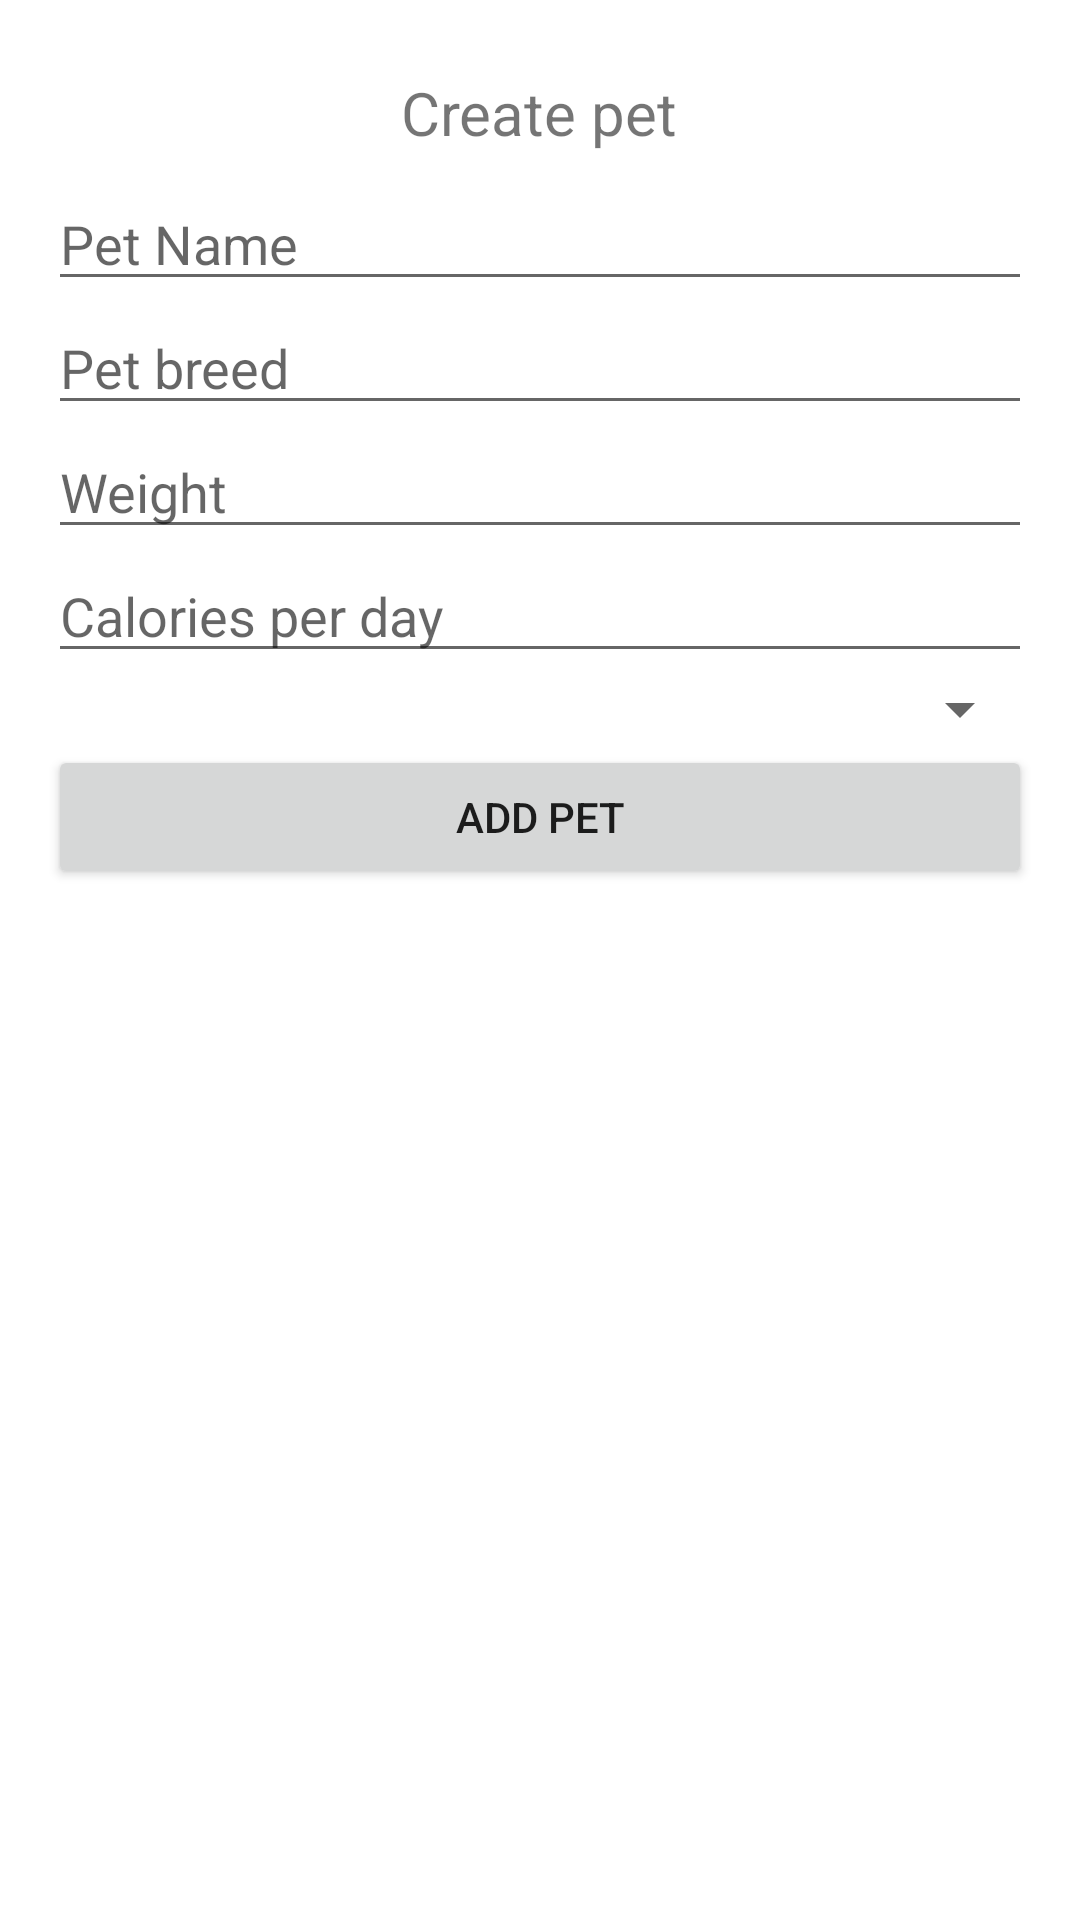

Here is an Android app screen rendered from its layout file. Give the layout XML and the strings, colors and styles it references.
<!-- AndroidManifest.xml: application theme Theme.PetHouseMobile -->
<!-- res/layout/activity_create_pet.xml -->
<layout xmlns:tools="http://schemas.android.com/tools"
    xmlns:android="http://schemas.android.com/apk/res/android">

    <LinearLayout
        android:layout_width="match_parent"
        android:layout_height="match_parent"
        android:fitsSystemWindows="true"
        android:orientation="vertical"
        android:padding="16dp">

        <TextView
            android:id="@+id/tvTitle"
            android:layout_width="wrap_content"
            android:layout_height="wrap_content"
            android:text="@string/create_pet"
            android:textSize="20sp"
            android:layout_gravity="center_horizontal"
            android:padding="8dp" />

        <EditText
            android:id="@+id/etPetName"
            android:layout_width="match_parent"
            android:layout_height="wrap_content"
            android:hint="@string/pet_name" />

        <EditText
            android:id="@+id/etPetBreed"
            android:layout_width="match_parent"
            android:layout_height="wrap_content"
            android:hint="@string/pet_breed" />

        <EditText
            android:id="@+id/etPetWeight"
            android:layout_width="match_parent"
            android:layout_height="wrap_content"
            android:hint="@string/weight"
            android:inputType="numberDecimal" />

        <EditText
            android:id="@+id/etCaloriesPerDay"
            android:layout_width="match_parent"
            android:layout_height="wrap_content"
            android:hint="@string/calories_per_day"
            android:inputType="number" />

        <Spinner
            android:id="@+id/spinnerActivityLevel"
            android:layout_width="match_parent"
            android:layout_height="wrap_content"
            android:prompt="@string/activity_level" />

        <Button
            android:id="@+id/btnCreateCourse"
            android:layout_width="match_parent"
            android:layout_height="wrap_content"
            android:text="@string/add_pet" />

    </LinearLayout>
</layout>
<!-- resources referenced by this layout -->
<resources>
  <string name="activity_level">Activity level</string>
  <string name="add_pet">Add Pet</string>
  <string name="calories_per_day">Calories per day</string>
  <string name="create_pet">Create pet</string>
  <string name="pet_breed">Pet breed</string>
  <string name="pet_name">Pet Name</string>
  <string name="weight">Weight</string>
  <style name="Theme.PetHouseMobile" parent="Theme.MaterialComponents.DayNight.NoActionBar" />
</resources>
